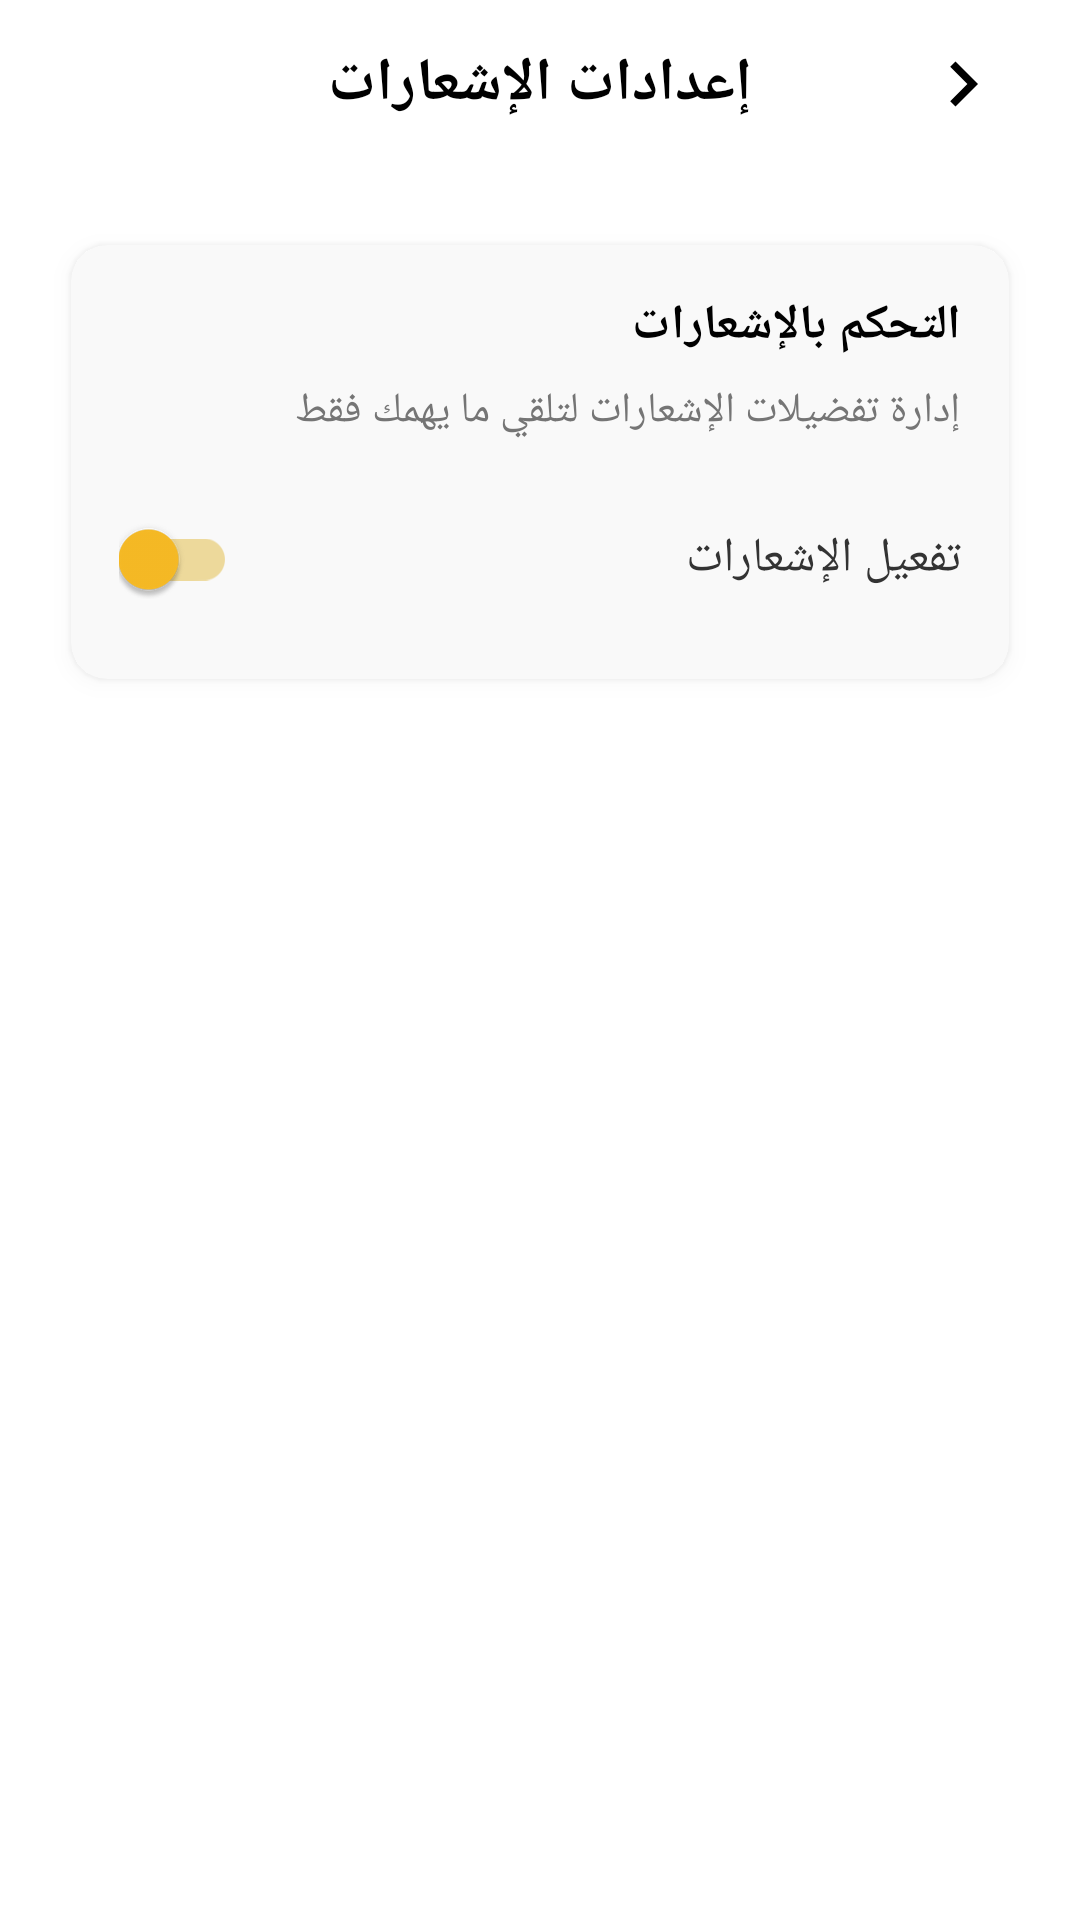

Here is an Android app screen rendered from its layout file. Give the layout XML and the strings, colors and styles it references.
<!-- AndroidManifest.xml: application theme Theme.SwapIt1 -->
<!-- res/layout/activity_edit_notifications.xml -->
<?xml version="1.0" encoding="utf-8"?>
<LinearLayout xmlns:android="http://schemas.android.com/apk/res/android"
    xmlns:app="http://schemas.android.com/apk/res-auto"
    xmlns:tools="http://schemas.android.com/tools"
    android:id="@+id/main"
    android:layout_width="match_parent"
    android:layout_height="match_parent"
    android:orientation="vertical"
    android:background="#FFFFFF"
    android:layoutDirection="rtl">

    
    <androidx.appcompat.widget.Toolbar
        android:id="@+id/toolbar"
        android:layout_width="match_parent"
        android:layout_height="?attr/actionBarSize"
        android:background="#FFFFFF"
        android:layoutDirection="rtl"
        android:paddingStart="8dp"
        android:paddingEnd="8dp">

        <ImageButton
            android:id="@+id/backButton"
            android:layout_width="30dp"
            android:layout_height="30dp"
            android:src="@drawable/ic_arrow_back"
            android:contentDescription="رجوع"
            android:scaleType="centerInside"
            android:background="@android:color/transparent"
            android:layout_gravity="start|center_vertical"

            android:visibility="visible" />

        <TextView
            android:layout_width="wrap_content"
            android:layout_height="wrap_content"
            android:layout_gravity="center"
            android:text="إعدادات الإشعارات"
            android:textColor="#000000"
            android:textSize="20sp"
            android:textStyle="bold" />

    </androidx.appcompat.widget.Toolbar>

    
    <ScrollView
        android:layout_width="match_parent"
        android:layout_height="match_parent"
        android:padding="16dp"
        android:paddingBottom="32dp">

        <LinearLayout
            android:layout_width="match_parent"
            android:layout_height="wrap_content"
            android:orientation="vertical">

            
            <androidx.cardview.widget.CardView
                android:layout_width="match_parent"
                android:layout_height="wrap_content"
                app:cardCornerRadius="12dp"
                app:cardElevation="4dp"
                app:cardUseCompatPadding="true"
                app:cardBackgroundColor="#F9F9F9"
                android:layout_marginBottom="24dp"
                android:outlineSpotShadowColor="#33000000">

                <LinearLayout
                    android:layout_width="match_parent"
                    android:layout_height="wrap_content"
                    android:orientation="vertical"
                    android:padding="16dp">

                    <TextView
                        android:layout_width="match_parent"
                        android:layout_height="wrap_content"
                        android:text="التحكم بالإشعارات"
                        android:textColor="#000000"
                        android:textSize="16sp"
                        android:textStyle="bold"
                        android:layout_marginBottom="8dp" />

                    <TextView
                        android:layout_width="match_parent"
                        android:layout_height="wrap_content"
                        android:text="إدارة تفضيلات الإشعارات لتلقي ما يهمك فقط"
                        android:textColor="#757575"
                        android:textSize="14sp"
                        android:layout_marginBottom="16dp" />

                    <androidx.appcompat.widget.SwitchCompat
                        android:id="@+id/switchGlobal"
                        android:layout_width="match_parent"
                        android:layout_height="48dp"
                        android:text="تفعيل الإشعارات"
                        android:textSize="16sp"
                        android:textColor="#333333"
                        app:thumbTint="@drawable/switch_thumb_selector"
                        app:trackTint="@drawable/switch_track_selector"
                        android:checked="true" />
                </LinearLayout>
            </androidx.cardview.widget.CardView>


        </LinearLayout>
    </ScrollView>
</LinearLayout>
<!-- resources referenced by this layout -->
<resources>
  <!-- drawable ic_arrow_back (drawable) -->
  <vector xmlns:android="http://schemas.android.com/apk/res/android"
      android:width="48dp"
      android:height="48dp"
      android:viewportWidth="24"
      android:viewportHeight="24">
      <path
          android:fillColor="@color/blackDark"
          android:pathData="M10,6L16,12L10,18L8.59,16.59L13.17,12L8.59,7.41L10,6Z" />
  </vector>
  <!-- drawable switch_thumb_selector (drawable) -->
  <?xml version="1.0" encoding="utf-8"?>
  <selector xmlns:android="http://schemas.android.com/apk/res/android">
      <item android:color="#F9BC25" android:state_checked="true" />
      <item android:color="#FFFFFF" android:state_checked="false" />
  </selector>
  <!-- drawable switch_track_selector (drawable) -->
  <?xml version="1.0" encoding="utf-8"?>
  <selector xmlns:android="http://schemas.android.com/apk/res/android">
      <item android:color="#EDD99B" android:state_checked="true" />
      <item android:color="#E0E0E0" android:state_checked="false" />
  </selector>
  <style name="Theme.SwapIt1" parent="Theme.MaterialComponents.Light.NoActionBar">
          
          <item name="colorPrimary">@color/YellowLight</item>
          <item name="colorPrimaryVariant">@color/blackDark</item>
          <item name="colorOnPrimary">@color/blackDark</item>
  
           Secondary brand color.
                  <item name="colorSecondary">@color/blue</item>
                  <item name="colorSecondaryVariant">@color/grey</item>
                  <item name="colorOnSecondary">@color/black</item>
          
          <item name="android:statusBarColor">@color/YellowLight</item>
          
  
          <item name="android:textColorPrimary">#000000</item>
  
          <item name="windowActionBar">false</item>
          <item name="windowNoTitle">true</item>
  
          <item name="materialButtonOutlinedStyle">@style/CustomOutlineButton</item>
  
  
  
  
      </style>
  <color name="blackDark">#000000</color>
  <color name="YellowLight">#EDD99B</color>
  <color name="blue">#85B0D7</color>
  <color name="grey">#E8E8E8</color>
  <color name="black">#828282</color>
  <style name="CustomOutlineButton" parent="Widget.MaterialComponents.Button.OutlinedButton">
          <item name="strokeColor">@color/YellowDark</item>
          <item name="strokeWidth">1.5dp</item>
          <item name="backgroundTint">@color/white</item>
          <item name="android:textColor">@color/blackDark</item>
      </style>
  <color name="YellowDark">#F9BC25</color>
  <color name="white">#F8F8F8</color>
</resources>
